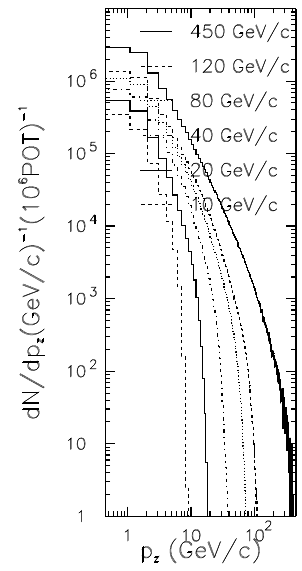

The table this chart was drawn from, first rows:
-0.15068493150684947, 6.132
0.1644, 6.036
0.411, 5.76
0.5479, 5.544
0.6575, 5.376
0.7397, 5.22
0.8356, 5.052
0.9452, 4.884
1.041, 4.68
1.137, 4.476
1.274, 4.164
1.37, 3.936
1.452, 3.684
1.589, 3.312
1.671, 3
1.753, 2.712
1.808, 2.496
1.863, 2.244
1.918, 1.932
1.973, 1.236
2.014, 0.384
2.027, 0.012
